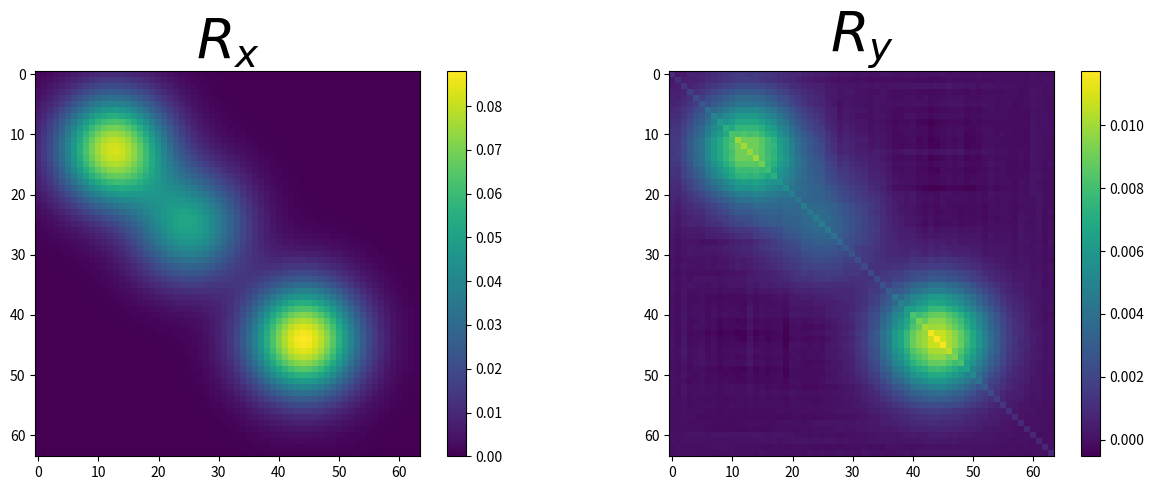

Here is the Python script that generated this plot: (Note: this script raises an exception after producing the figure.)
#!/usr/bin/env python3
# -*- coding: utf-8 -*-
"""
Created on Mon Dec 21 21:57:58 2020

[redacted]
"""

__author__ = 'Bastien'
__team__ = 'Morpheme'
__saveFig__ = False
__deboggage__ = True


import numpy as np
import matplotlib.pyplot as plt
from scipy import integrate
from scipy.stats import wasserstein_distance
import scipy



np.random.seed(0)
N_ech = 2**6 # Taux d'échantillonnage
xgauche = 0
xdroit = 1
X = np.linspace(xgauche, xdroit, N_ech)
X_u, X_v = np.meshgrid(X, X)

sigma = 1e-1 # écart-type de la PSF
lambda_regul = 2.5e-5 # Param de relaxation pour SFW R_y
lambda_regul2 = 2e-3 # Param de relaxation pour SFW y_moy
niveaubruits = 1e-1 # sigma du bruit


def gaussienne(domain):
    '''Gaussienne centrée en 0'''
    return np.sqrt(2*np.pi*sigma**2)*np.exp(-np.power(domain,2)/(2*sigma**2))


def double_gaussienne(domain):
    '''Gaussienne au carré centrée en 0'''
    return np.power(gaussienne(domain),2)


def ideal_lowpass(domain, fc):
    '''Passe-bas idéal de fréquence de coupure f_c'''
    return np.sin((2*fc + 1)*np.pi*domain)/np.sin(np.pi*domain)


class Mesure:
    def __init__(self, amplitude, position, typeDomaine='segment'):
        if len(amplitude) != len(position):
            raise ValueError('Pas le même nombre')
        if isinstance(amplitude, np.ndarray) and isinstance(position, np.ndarray):
            self.a = amplitude
            self.x = position
        else:
            self.x = np.array(position)
            self.a = np.array(amplitude)
        self.N = len(amplitude)


    def __add__(self, m):
        '''Hieher : il faut encore régler laddition pour les mesures au même position'''
        '''ça vaudrait le coup de virer les duplicats'''
        a_new = np.append(self.a, m.a)
        x_new = np.array(list(self.x) + list(m.x))
        return Mesure(a_new, x_new)


    def __eq__(self, m):
        if m == 0 and (self.a == [] and self.x == []):
            return True
        elif isinstance(m, self.__class__):
            return self.__dict__ == m.__dict__
        else:
            return False


    def __ne__(self, m):
        return not self.__eq__(m)


    def __str__(self):
        amplitudes = np.round(self.a, 2)
        positions = np.round(self.x, 2)
        return(f'Amplitude : {amplitudes} --- Position : {positions}')


    def graphe(self):
        plt.figure()
        plt.plot(X, self.kernel(X), label='$y_0$')
        plt.stem(self.x, self.a, label='$m_{a,x}$', linefmt='C1--', 
                  markerfmt='C1o', use_line_collection=True, basefmt=" ")
        plt.grid()
        return


    def torus(self, current_fig=False, subplot=False):
        if subplot == True:
            ax = fig.add_subplot(224, projection='3d')
        else:
            current_fig = plt.figure()
            ax = current_fig.add_subplot(111, projection='3d')
        theta = np.linspace(0, 2*np.pi, N_ech)
        y_torus = np.sin(theta)
        x_torus = np.cos(theta)

        a_x_torus = np.sin(2*np.pi*np.array(self.x))
        a_y_torus = np.cos(2*np.pi*np.array(self.x))
        a_z_torus = self.a

        # ax.plot((0,0),(0,0), (0,1), '-k', label='z-axis')
        ax.plot(x_torus,y_torus, 0, '-k', label='$\mathbb{S}_1$')
        ax.plot(a_x_torus,a_y_torus, a_z_torus,
                'o', label='$m_{a,x}$', color='orange')

        for i in range(self.N):
            ax.plot((a_x_torus[i],a_x_torus[i]),(a_y_torus[i],a_y_torus[i]),
                    (0,a_z_torus[i]), '--r', color='orange')

        ax.set_xlabel('$X$')
        ax.set_ylabel('$Y$')
        ax.set_zlabel('$Amplitude$')
        ax.set_title('Mesure sur $\mathbb{S}_1$', fontsize=20)
        ax.legend()
        return 


    def kernel(self, X, noyau='gaussien'):
        '''Applique un noyau à la mesure discrète. Exemple : convol'''
        N = self.N
        x = self.x
        a = self.a
        acquis = X*0
        if noyau == 'gaussien':
            for i in range(0,N):
                acquis += a[i]*gaussienne(X - x[i])
            return acquis
        elif noyau == 'double_gaussien':
            for i in range(0,N):
                acquis += a[i]*double_gaussienne(X - x[i])
            return acquis
        else:
            return acquis


    def covariance_kernel(self, domain, u, v):
        N = self.N
        x = self.x
        a = self.a
        acquis = np.zeros((N_ech, N_ech))
        for i in range(0, N):
            noyau_u = gaussienne(u - x[i])
            noyau_v = gaussienne(v - x[i])
            acquis += a[i]*np.outer(noyau_u, noyau_v)
        return acquis


    def acquisition(self, nv):
        '''Opérateur d'acquistions ainsi que bruit blanc gaussien
            de DSP nv (pour niveau).'''
        w = nv*np.random.random_sample((N_ech))
        acquis = self.kernel(X, noyau='gaussien') + w
        return acquis


    def tv(self):
        '''Norme TV de la mesure. Renvoie 0 si la mesure est vide : 
            hierher à vérifier'''
        return np.linalg.norm(self.a, 1)


    def energie(self, X, acquis, regul, obj='covar'):
        if obj == 'covar':
            attache = 0.5*np.linalg.norm(acquis - self.covariance_kernel(X,X,X))
            parcimonie = regul*self.tv()
            return(attache + parcimonie)
        elif obj == 'acquis':
            attache = 0.5*np.linalg.norm(acquis - self.kernel(X))
            parcimonie = regul*self.tv()
            return(attache + parcimonie)
        else:
            raise TypeError


    def prune(self, tol=1e-3):
        '''Retire les dirac avec zéro d'amplitude'''
        # nnz = np.count_nonzero(self.a)
        nnz_a = np.array(self.a)
        nnz = nnz_a > tol
        nnz_a = nnz_a[nnz]
        nnz_x = np.array(self.x)
        nnz_x = nnz_x[nnz]
        m = Mesure(nnz_a.tolist(), nnz_x.tolist())
        return m


    def deltaSeparation(self):
        '''Donne la plus petite distance entre Diracs de la mesure considérée
        selon l'option (tore ou segment)'''
        diff = np.inf
        if self.Xtype == 'segment':
            for i in range(self.N-1): 
                for j in range(i+1,self.N): 
                    if abs(self.x[i]-self.x[j]) < diff: 
                        diff = abs(self.x[i] - self.x[j]) 
            return diff
        elif self.xtype == 'tore':
            print('à def')
        else:
            raise TypeError


def mesureAleatoire(N):
    x = np.round(np.random.rand(1,N), 2)
    a = np.round(np.random.rand(1,N), 2)
    return Mesure(a, x)


def torus(ax, m, titre, couleur):
        theta = np.linspace(0, 2*np.pi, N_ech)
        y_torus = np.sin(theta)
        x_torus = np.cos(theta)

        a_x_torus = np.sin(2*np.pi*np.array(m.x))
        a_y_torus = np.cos(2*np.pi*np.array(m.x))
        a_z_torus = m.a

        # ax.plot((0,0),(0,0), (0,1), '-k', label='z-axis')
        ax.plot(x_torus,y_torus, 0, '-k', label='$\mathbb{S}_1$')
        ax.plot(a_x_torus,a_y_torus, a_z_torus,
                'o', label=titre, color=couleur)

        for i in range(m.N):
            ax.plot((a_x_torus[i],a_x_torus[i]),(a_y_torus[i],a_y_torus[i]),
                    (0,a_z_torus[i]), '--r', color=couleur)

        ax.set_xlabel('$X$')
        ax.set_ylabel('$Y$')
        ax.set_zlabel('$Amplitude$')
        ax.set_title('Mesure sur $\mathbb{S}_1$', fontsize=20)
        ax.legend()
        return 


def phi(m, domain, obj='covar'):
    '''Opérateur \Lambda de somulation de la covariance'''
    if obj == 'covar':
        return m.covariance_kernel(domain, domain, domain)
    elif obj == 'acquis':
        return m.kernel(domain)
    else:
        raise TypeError


def phi_vecteur(a, x, domain, obj='covar'):
    '''shape est un entier indiquant le taille à viser avec le 
        padding'''
    if obj == 'covar':
        m_tmp = Mesure(a, x)
        return(m_tmp.covariance_kernel(domain, domain, domain))
    elif obj == 'acquis':
        m_tmp = Mesure(a, x)
        return(m_tmp.kernel(domain))
    else:
        raise TypeError


def phiAdjoint(cov_acquis, domain, obj='covar'):
    taille_y = len(cov_acquis)
    if obj == 'covar':
        eta = np.empty(taille_y)
        for i in range(taille_y):
            x_decal = domain[i]
            integ_x = integrate.simps(cov_acquis*gaussienne(x_decal - domain),
                                      x=domain)
            eta[i] = integrate.simps(integ_x, x=domain) # Deux intégrations car eta 
                                                    # \in C(X,R) 
        return eta
    if obj == 'acquis':
        eta = np.empty(taille_y)
        for i in range(taille_y):
            x = domain[i]
            eta[i] = integrate.simps(cov_acquis*gaussienne(x-domain),x=domain)
        return eta
    else:
        raise TypeError


def etak(mesure, cov_acquis, regul, obj='covar'):
    eta = 1/regul*phiAdjoint(cov_acquis - phi(mesure, X, obj),
                             X, obj)
    return eta


def pile_aquisition(m):
    '''Construit une pile d'acquisition à partir d'une mesure.'''
    N_mol = len(m.a)
    acquis_temporelle = np.zeros((T_ech, N_ech))
    for t in range(T_ech):
        a_tmp = (np.random.random(N_mol))*m.a
        m_tmp = Mesure(a_tmp, m.x)
        acquis_temporelle[t,:] = m_tmp.acquisition(niveaubruits)
    return(acquis_temporelle)


def covariance_pile(stack, stack_mean):
    covar = np.zeros((len(stack[0]), len(stack[0])))
    for i in range(len(stack)):
        covar += np.outer(stack[i,:] - stack_mean, stack[i,:] - stack_mean)
    return covar/len(stack-1)   # T-1 ou T hierher ?


# m_ax0 = Mesure([1.3,0.8,1.4], [0.3,0.37,0.7])
m_ax0 = Mesure([1.3,0.8,1.4], [0.2,0.4,0.7])
# y = m_ax0.acquisition(niveaubruits)

T_ech = 500        # Il faut mettre vraiment bcp d'échantillons !
T_acquis = 1
T = np.linspace(0, T_acquis, T_ech)

pile = pile_aquisition(m_ax0)   
pile_moy = np.mean(pile, axis=0) 
y = pile_moy  
R_y = covariance_pile(pile, pile_moy)
R_x = m_ax0.covariance_kernel(X,X,X)


plt.figure(figsize=(15,5))
plt.subplot(121)
plt.imshow(R_x)
plt.colorbar()
plt.title('$R_x$', fontsize=40)
plt.subplot(122)
plt.imshow(R_y)
plt.colorbar()
plt.title('$R_y$', fontsize=40)
if __saveFig__ == True:
    plt.savefig('fig/R_x-R_y-1d.pdf', format='pdf', dpi=1000,
                bbox_inches='tight', pad_inches=0.03)



def SFW(acquis, regul=1e-5, nIter=5, mesParIter=False, obj='covar'):
    '''y acquisition et nIter nombre d'itérations
    mesParIter est un booléen qui contrôle le renvoi du vecteur mesParIter
    un vecteur qui contient mesure_k la mesure de la k-ième itération'''
    N_ech_y = len(R_y)
    a_k = np.array([])
    x_k = np.array([])
    mesure_k = Mesure(a_k, x_k)    # Mesure discrète vide
    Nk = 0                      # Taille de la mesure discrète
    if mesParIter == True:
        mes_vecteur = np.array([])
    nrj_vecteur = np.zeros(nIter)
    for k in range(nIter):
        print('\n' + 'Étape numéro ' + str(k))
        eta_V_k = etak(mesure_k, acquis, regul, obj)
        x_star_index = np.unravel_index(np.argmax(np.abs(eta_V_k), axis=None),
                                        eta_V_k.shape)
        x_star = np.array(x_star_index)/N_ech_y # hierher passer de l'idx à xstar
        print(f'* x^* index {x_star} max à {np.round(eta_V_k[x_star_index], 2)}')
        
        # Condition d'arrêt (étape 4)
        if np.abs(eta_V_k[x_star_index]) < 1:
            nrj_vecteur[k:] = mesure_k.energie(X, acquis, regul, obj)
            print(f'* Énergie : {nrj_vecteur[k]:.3f}')
            print("\n\n---- Condition d'arrêt ----")
            if mesParIter == True:
                return(mesure_k, nrj_vecteur, mes_vecteur)
            else:
                return(mesure_k, nrj_vecteur)
        else:
            mesure_k_demi = Mesure([], [])
            # Hierher ! c'est pas très propre !
            # On utilise la symétrie de la cov pour récup la position du Dirac
            if x_k.size == 0:
                x_k_demi = np.array([x_star[0]])
            else:
                x_k_demi = np.append(x_k, x_star[0])

            # On résout LASSO (étape 7)
            def lasso(a):
                attache = 0.5*np.linalg.norm(acquis - phi_vecteur(a, x_k_demi, 
                                                                  X, obj))
                parcimonie = regul*np.linalg.norm(a, 1)
                return(attache + parcimonie)
            res = scipy.optimize.minimize(lasso, np.ones(Nk+1))
            a_k_demi = res.x
            print('* a_k_demi : ' + str(np.round(a_k_demi, 2)))
            mesure_k_demi += Mesure(a_k_demi, x_k_demi)
            print('* Mesure_k_demi : ' +  str(mesure_k_demi))

            # On résout double LASSO non-convexe (étape 8)
            def lasso_double(params):
                a_p = params[:int(np.ceil(len(params)/2))] # Bout de code immonde, à corriger !
                x_p = params[int(np.ceil(len(params)/2)):]
                attache = 0.5*np.linalg.norm(acquis - phi_vecteur(a_p, x_p,
                                                                  X, obj))
                parcimonie = regul*np.linalg.norm(a_p, 1)
                return(attache + parcimonie)

            # On met la graine au format array pour scipy...minimize
            # il faut en effet que ça soit un vecteur
            initial_guess = np.append(a_k_demi, np.reshape(x_k_demi, -1))
            res = scipy.optimize.minimize(lasso_double, initial_guess,
                                          method='BFGS',
                                          options={'disp': True})
            a_k_plus = res.x[:int(np.ceil(len(res.x)/2))]
            x_k_plus = res.x[int(np.ceil(len(res.x)/2)):]

            # Mise à jour des paramètres avec retrait des Dirac nuls
            mesure_k = Mesure(a_k_plus, x_k_plus)
            mesure_k = mesure_k.prune(tol=1e-2)
            a_k = mesure_k.a
            x_k = mesure_k.x
            Nk = mesure_k.N

            # Graphe et énergie
            # mesure_k.graphe()
            # attache = 0.5*np.linalg.norm(R_y - mesure_k.covariance_kernel(X, X, X))
            # nrj_vecteur[k] = attache + regul*mesure_k.tv()
            nrj_vecteur[k] = mesure_k.energie(X, acquis, regul, obj)
            print(f'* Energie : {nrj_vecteur[k]:.3f}')
            if mesParIter == True:
                mes_vecteur = np.append(mes_vecteur, [mesure_k])
            
    print("\n\n---- Fin de la boucle ----")
    if mesParIter == True:
        return(mesure_k, nrj_vecteur, mes_vecteur)
    else:
        return(mesure_k, nrj_vecteur)



if __name__ == '__main__' and True==1:
    (m_sfw, nrj_sfw) = SFW(R_y, regul=lambda_regul, nIter=5)
    print('On a retrouvé m_ax, ' + str(m_sfw))
    certificat_V = etak(m_sfw, R_y, lambda_regul)
    print('On voulait retrouver m_ax0, ' + str(m_ax0))
    (m_moy, nrj_moy) = SFW(y, regul=lambda_regul2, nIter=5, obj='acquis')
    print('On a retrouvé m_ax, ' + str(m_moy))
    certificat_V_moy = etak(m_moy, y, lambda_regul2, obj='acquis')
    print('On voulait retrouver m_ax0, ' + str(m_ax0))
    
    if m_sfw.a.size > 0:
        wasser = wasserstein_distance(m_sfw.x, m_ax0.x, m_sfw.a, m_ax0.a)
        print(f'2-distance de Wasserstein : W_2(m_sfw,m_ax0) = {wasser}')
    
        # plt.figure(figsize=(21,4))
        fig = plt.figure(figsize=(15,12))
        
        plt.subplot(221)
        plt.plot(X, pile_moy, label='$\overline{y}$', linewidth=1.7)
        plt.stem(m_sfw.x, m_sfw.a, label='$m_{a,x}$', linefmt='C3--', 
                  markerfmt='C3o', use_line_collection=True, basefmt=" ")
        plt.stem(m_ax0.x, m_ax0.a, label='$m_{a_0,x_0}$', linefmt='C2--', 
                  markerfmt='C2o', use_line_collection=True, basefmt=" ")
        # plt.xlabel('$x$', fontsize=18)
        plt.ylabel(f'Lumino à $\sigma_B=${niveaubruits:.1e}', fontsize=18)
        plt.title('$m_{M,x}$ contre la VT $m_{a_0,x_0}$', fontsize=20)
        plt.grid()
        plt.legend()
        
        plt.subplot(222)
        plt.plot(X, certificat_V, 'r', linewidth=2)
        plt.axhline(y=1, color='gray', linestyle='--', linewidth=2.5)
        plt.axhline(y=-1, color='gray', linestyle='--', linewidth=2.5)
        # plt.xlabel('$x$', fontsize=18)
        plt.ylabel(f'Amplitude à $\lambda=${lambda_regul:.1e}', fontsize=18)
        plt.title('Certificat $\eta_V$ de $m_{a,x}$', fontsize=20)
        plt.grid()
        
        plt.subplot(223)
        plt.plot(nrj_sfw, 'o--', color='black', linewidth=2.5)
        plt.xlabel('Itération', fontsize=18)
        plt.ylabel('$\mathcal{J}_\lambda(m)$', fontsize=20)
        plt.title('Décroissance énergie', fontsize=20)
        plt.grid()
        
        m_sfw.torus(current_fig=fig, subplot=True)
        
        if __saveFig__ == True:
            plt.savefig('fig/covar-moy-certificat-1d.pdf', format='pdf', 
                        dpi=1000, bbox_inches='tight', pad_inches=0.03)
    
    if m_moy.a.size > 0:
        wasser = wasserstein_distance(m_moy.x, m_ax0.x, m_moy.a, m_ax0.a)
        print(f'2-distance de Wasserstein : W_2(m_moy,m_ax0) = {wasser}')
    
        fig = plt.figure(figsize=(15,12))
        
        plt.subplot(221)
        plt.plot(X, pile_moy, label='$\overline{y}$', linewidth=1.7)
        plt.stem(m_moy.x, m_moy.a, label='$m_{a,x}$', linefmt='C1--', 
                  markerfmt='C1o', use_line_collection=True, basefmt=" ")
        plt.stem(m_ax0.x, m_ax0.a, label='$m_{a_0,x_0}$', linefmt='C2--', 
                  markerfmt='C2o', use_line_collection=True, basefmt=" ")
        plt.stem(m_sfw.x, m_sfw.a, label='$m_{M,x}$', linefmt='C1--', 
                  markerfmt='C3o', use_line_collection=True, basefmt=" ")
        # plt.xlabel('$x$', fontsize=18)
        plt.ylabel(f'Lumino à $\sigma_B=${niveaubruits:.1e}', fontsize=18)
        plt.title('$m_{a,x}$ et $m_{M,x}$ contre la VT $m_{a_0,x_0}$',
                  fontsize=20)
        plt.grid()
        plt.legend()
        
        plt.subplot(222)
        plt.plot(X, certificat_V_moy, 'r', linewidth=2)
        plt.axhline(y=1, color='gray', linestyle='--', linewidth=2.5)
        plt.axhline(y=-1, color='gray', linestyle='--', linewidth=2.5)
        # plt.xlabel('$x$', fontsize=18)
        plt.ylabel(f'Amplitude à $\lambda=${lambda_regul:.1e}', fontsize=18)
        plt.title('Certificat $\eta_V$ de $m_{a,x}$', fontsize=20)
        plt.grid()
        
        plt.subplot(223)
        plt.plot(nrj_moy, 'o--', color='black', linewidth=2.5)
        plt.xlabel('Itération', fontsize=18)
        plt.ylabel('$T_\lambda(m)$', fontsize=20)
        plt.title('Décroissance énergie', fontsize=20)
        plt.grid()
        
        ax = fig.add_subplot(224, projection='3d')
        torus(ax, m_sfw, '$m_{a,x}$', 'red')
        torus(ax, m_moy, '$m_{M,x}$', 'orange')
        
        if __saveFig__ == True:
            plt.savefig('fig/covar-moy-sfw-certificat-1d.pdf', format='pdf', 
                        dpi=1000, bbox_inches='tight', pad_inches=0.03)


